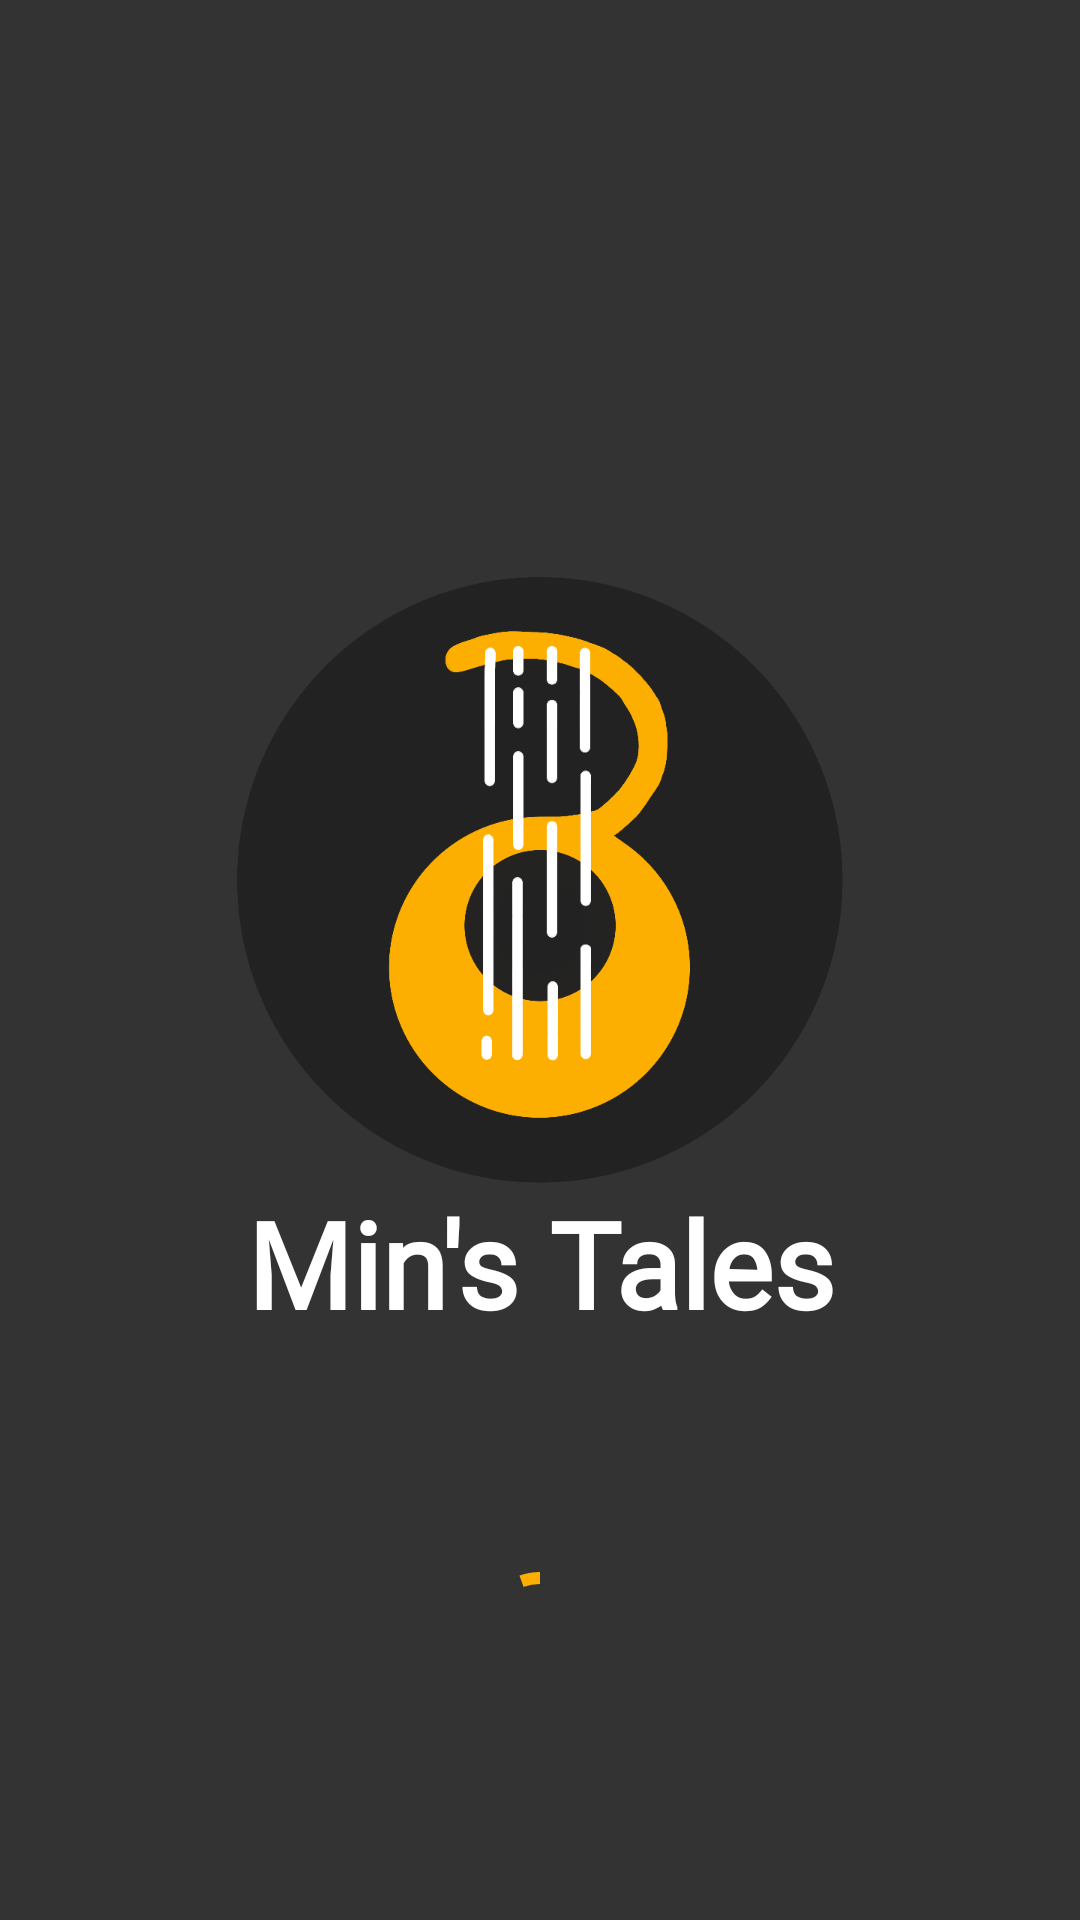

Layout XML and referenced resources for this Android screen:
<!-- AndroidManifest.xml: activity theme Theme.MinsTalesApp -->
<!-- res/layout/activity_splash_screen.xml -->
<?xml version="1.0" encoding="utf-8"?>
<androidx.constraintlayout.widget.ConstraintLayout
    xmlns:android="http://schemas.android.com/apk/res/android"
    xmlns:app="http://schemas.android.com/apk/res-auto"
    xmlns:tools="http://schemas.android.com/tools"
    android:layout_width="match_parent"
    android:layout_height="match_parent"
    tools:context=".SplashScreen.SplashScreenActivity"
    android:background="@color/dark_grey">

    <androidx.constraintlayout.widget.ConstraintLayout
        android:id="@+id/logoContainer"
        android:layout_width="wrap_content"
        android:layout_height="wrap_content"
        app:layout_constraintStart_toStartOf="parent"
        app:layout_constraintTop_toTopOf="parent"
        app:layout_constraintEnd_toEndOf="parent"
        app:layout_constraintBottom_toBottomOf="parent"
        android:orientation="vertical">

        <ImageView
            android:id="@+id/logoIcon"
            android:layout_width="wrap_content"
            android:layout_height="wrap_content"
            android:src="@mipmap/mins_tales_logo_round"
            app:layout_constraintStart_toStartOf="parent"
            app:layout_constraintTop_toTopOf="parent"
            app:layout_constraintEnd_toEndOf="parent"/>

        <TextView
            android:id="@+id/logoTitle"
            android:layout_width="wrap_content"
            android:layout_height="wrap_content"
            android:text="@string/app_name"
            android:textSize="40sp"
            android:textColor="@color/white"
            android:fontFamily="@font/font_nova_round_regular"
            android:textStyle="bold"
            android:textAlignment="center"
            app:layout_constraintStart_toStartOf="parent"
            app:layout_constraintTop_toBottomOf="@id/logoIcon"
            app:layout_constraintEnd_toEndOf="parent"
            app:layout_constraintBottom_toBottomOf="parent"/>

    </androidx.constraintlayout.widget.ConstraintLayout>

    <com.google.android.material.progressindicator.CircularProgressIndicator
        android:layout_width="wrap_content"
        android:layout_height="wrap_content"
        app:layout_constraintStart_toStartOf="parent"
        app:layout_constraintTop_toBottomOf="@id/logoContainer"
        app:layout_constraintEnd_toEndOf="parent"
        app:layout_constraintBottom_toBottomOf="parent"
        android:indeterminate="true"
        app:indicatorColor="@color/main_yellow"/>

</androidx.constraintlayout.widget.ConstraintLayout>
<!-- resources referenced by this layout -->
<resources>
  <color name="dark_grey">#FF333333</color>
  <color name="main_yellow">#FFFDAF01</color>
  <color name="white">#FFFFFFFF</color>
  <!-- mipmap mins_tales_logo_round: png bitmap (mipmap-hdpi, 42514 bytes) -->
  <string name="app_name" translatable="false">Min\'s Tales</string>
  <style name="Theme.MinsTalesApp" parent="Theme.AppCompat.Light.NoActionBar">
          
          <item name="colorPrimary">@color/dark_grey</item>
          <item name="colorPrimaryVariant">@color/darker_grey</item>
          <item name="colorOnPrimary">@color/black</item>
          
          <item name="colorSecondary">@color/main_yellow</item>
          <item name="colorSecondaryVariant">@color/main_yellow</item>
          <item name="colorOnSecondary">@color/black</item>
          
          <item name="android:statusBarColor" tools:targetApi="l">?attr/colorPrimary</item>
          
  
          <item name="android:navigationBarColor">@color/dark_grey</item>
      </style>
  <color name="darker_grey">#FF101010</color>
  <color name="black">#FF000000</color>
</resources>
